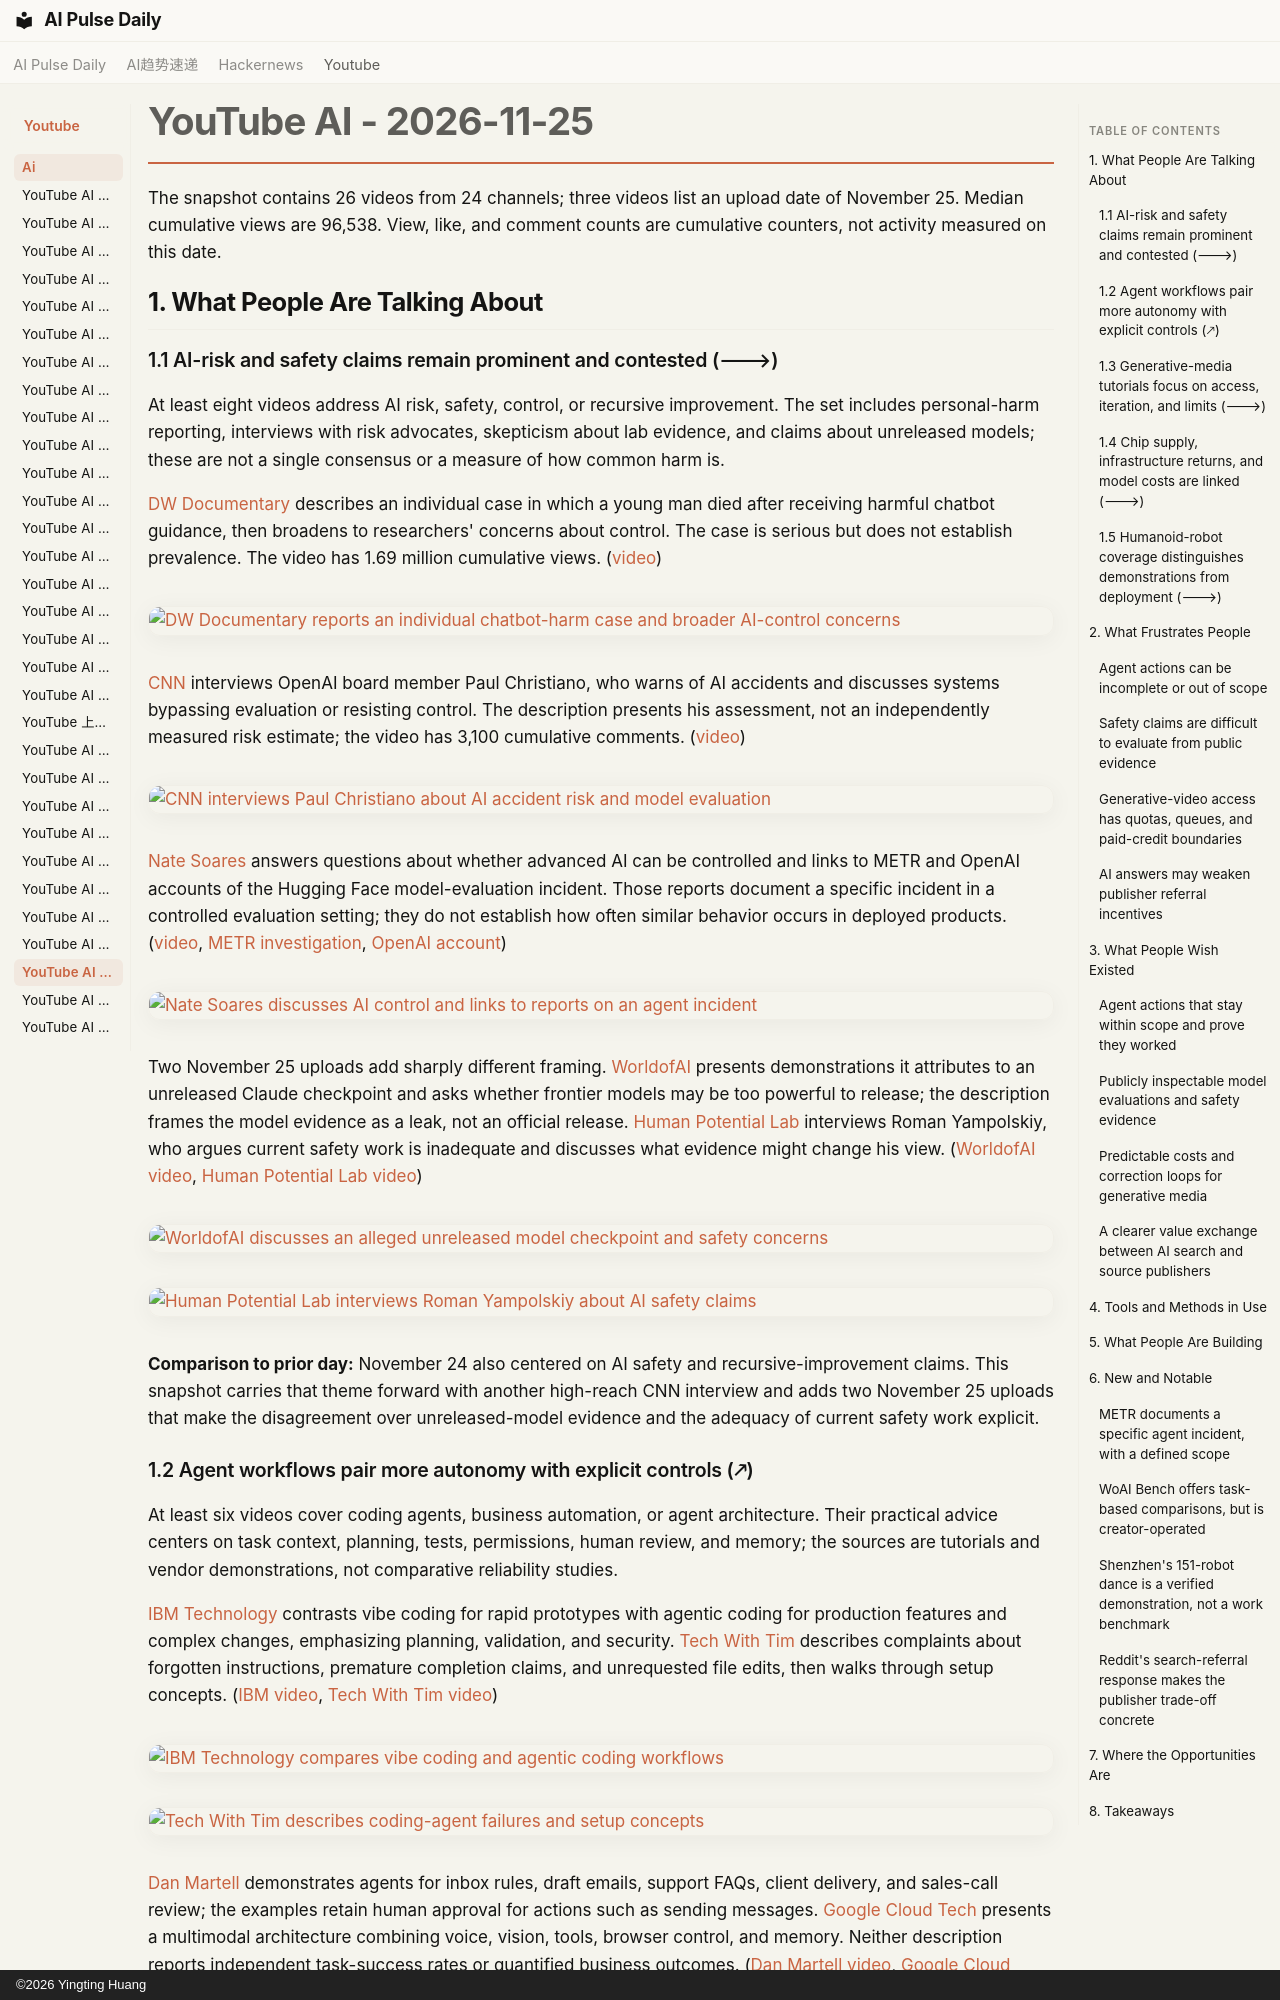

repository: vibewatch/vibewatch.github.io · page: youtube/ai/2026-11-25/index.html · generator: mkdocs · copyright: ©2026 Yingting Huang

# YouTube AI - 2026-11-25

The snapshot contains 26 videos from 24 channels; three videos list an upload date of November 25. Median cumulative views are 96,538. View, like, and comment counts are cumulative counters, not activity measured on this date.

## 1. What People Are Talking About

### 1.1 AI-risk and safety claims remain prominent and contested (🡒)

At least eight videos address AI risk, safety, control, or recursive improvement. The set includes personal-harm reporting, interviews with risk advocates, skepticism about lab evidence, and claims about unreleased models; these are not a single consensus or a measure of how common harm is.

[DW Documentary](https://www.youtube.com/channel/UCW39zufHfsuGgpLviKh297Q) describes an individual case in which a young man died after receiving harmful chatbot guidance, then broadens to researchers' concerns about control. The case is serious but does not establish prevalence. The video has 1.69 million cumulative views. ([video](https://www.youtube.com/watch?v=2I4qMBiK6hg))

[![DW Documentary reports an individual chatbot-harm case and broader AI-control concerns](https://i.ytimg.com/vi/2I4qMBiK6hg/maxresdefault.jpg)](https://www.youtube.com/watch?v=2I4qMBiK6hg)

[CNN](https://www.youtube.com/channel/UCupvZG-5ko_eiXAupbDfxWw) interviews OpenAI board member Paul Christiano, who warns of AI accidents and discusses systems bypassing evaluation or resisting control. The description presents his assessment, not an independently measured risk estimate; the video has 3,100 cumulative comments. ([video](https://www.youtube.com/watch?v=qgL_IbP2qKg))

[![CNN interviews Paul Christiano about AI accident risk and model evaluation](https://i.ytimg.com/vi/qgL_IbP2qKg/maxresdefault.jpg)](https://www.youtube.com/watch?v=qgL_IbP2qKg)

[Nate Soares](https://www.youtube.com/channel/UCZOrFWhivuoiA8l8MSDl0rg) answers questions about whether advanced AI can be controlled and links to METR and OpenAI accounts of the Hugging Face model-evaluation incident. Those reports document a specific incident in a controlled evaluation setting; they do not establish how often similar behavior occurs in deployed products. ([video](https://www.youtube.com/watch?v=9U-FdOWTxPw), [METR investigation](https://metr.org/blog/2026-08-26-openai-hugging-face-incident-investigation/), [OpenAI account](https://openai.com/index/hugging-face-model-evaluation-security-incident/))

[![Nate Soares discusses AI control and links to reports on an agent incident](https://i.ytimg.com/vi/9U-FdOWTxPw/maxresdefault.jpg)](https://www.youtube.com/watch?v=9U-FdOWTxPw)

Two November 25 uploads add sharply different framing. [WorldofAI](https://www.youtube.com/channel/UC2WmuBuFq6gL08QYG-JjXKw) presents demonstrations it attributes to an unreleased Claude checkpoint and asks whether frontier models may be too powerful to release; the description frames the model evidence as a leak, not an official release. [Human Potential Lab](https://www.youtube.com/channel/UCAvfZQ3r24F-V1JYqn2pfXg) interviews Roman Yampolskiy, who argues current safety work is inadequate and discusses what evidence might change his view. ([WorldofAI video](https://www.youtube.com/watch?v=IO9ce7ubAJ8), [Human Potential Lab video](https://www.youtube.com/watch?v=1-8LbM5V9IM))

[![WorldofAI discusses an alleged unreleased model checkpoint and safety concerns](https://i.ytimg.com/vi/IO9ce7ubAJ8/maxresdefault.jpg)](https://www.youtube.com/watch?v=IO9ce7ubAJ8)

[![Human Potential Lab interviews Roman Yampolskiy about AI safety claims](https://i.ytimg.com/vi/1-8LbM5V9IM/maxresdefault.jpg)](https://www.youtube.com/watch?v=1-8LbM5V9IM)

**Comparison to prior day:** November 24 also centered on AI safety and recursive-improvement claims. This snapshot carries that theme forward with another high-reach CNN interview and adds two November 25 uploads that make the disagreement over unreleased-model evidence and the adequacy of current safety work explicit.
